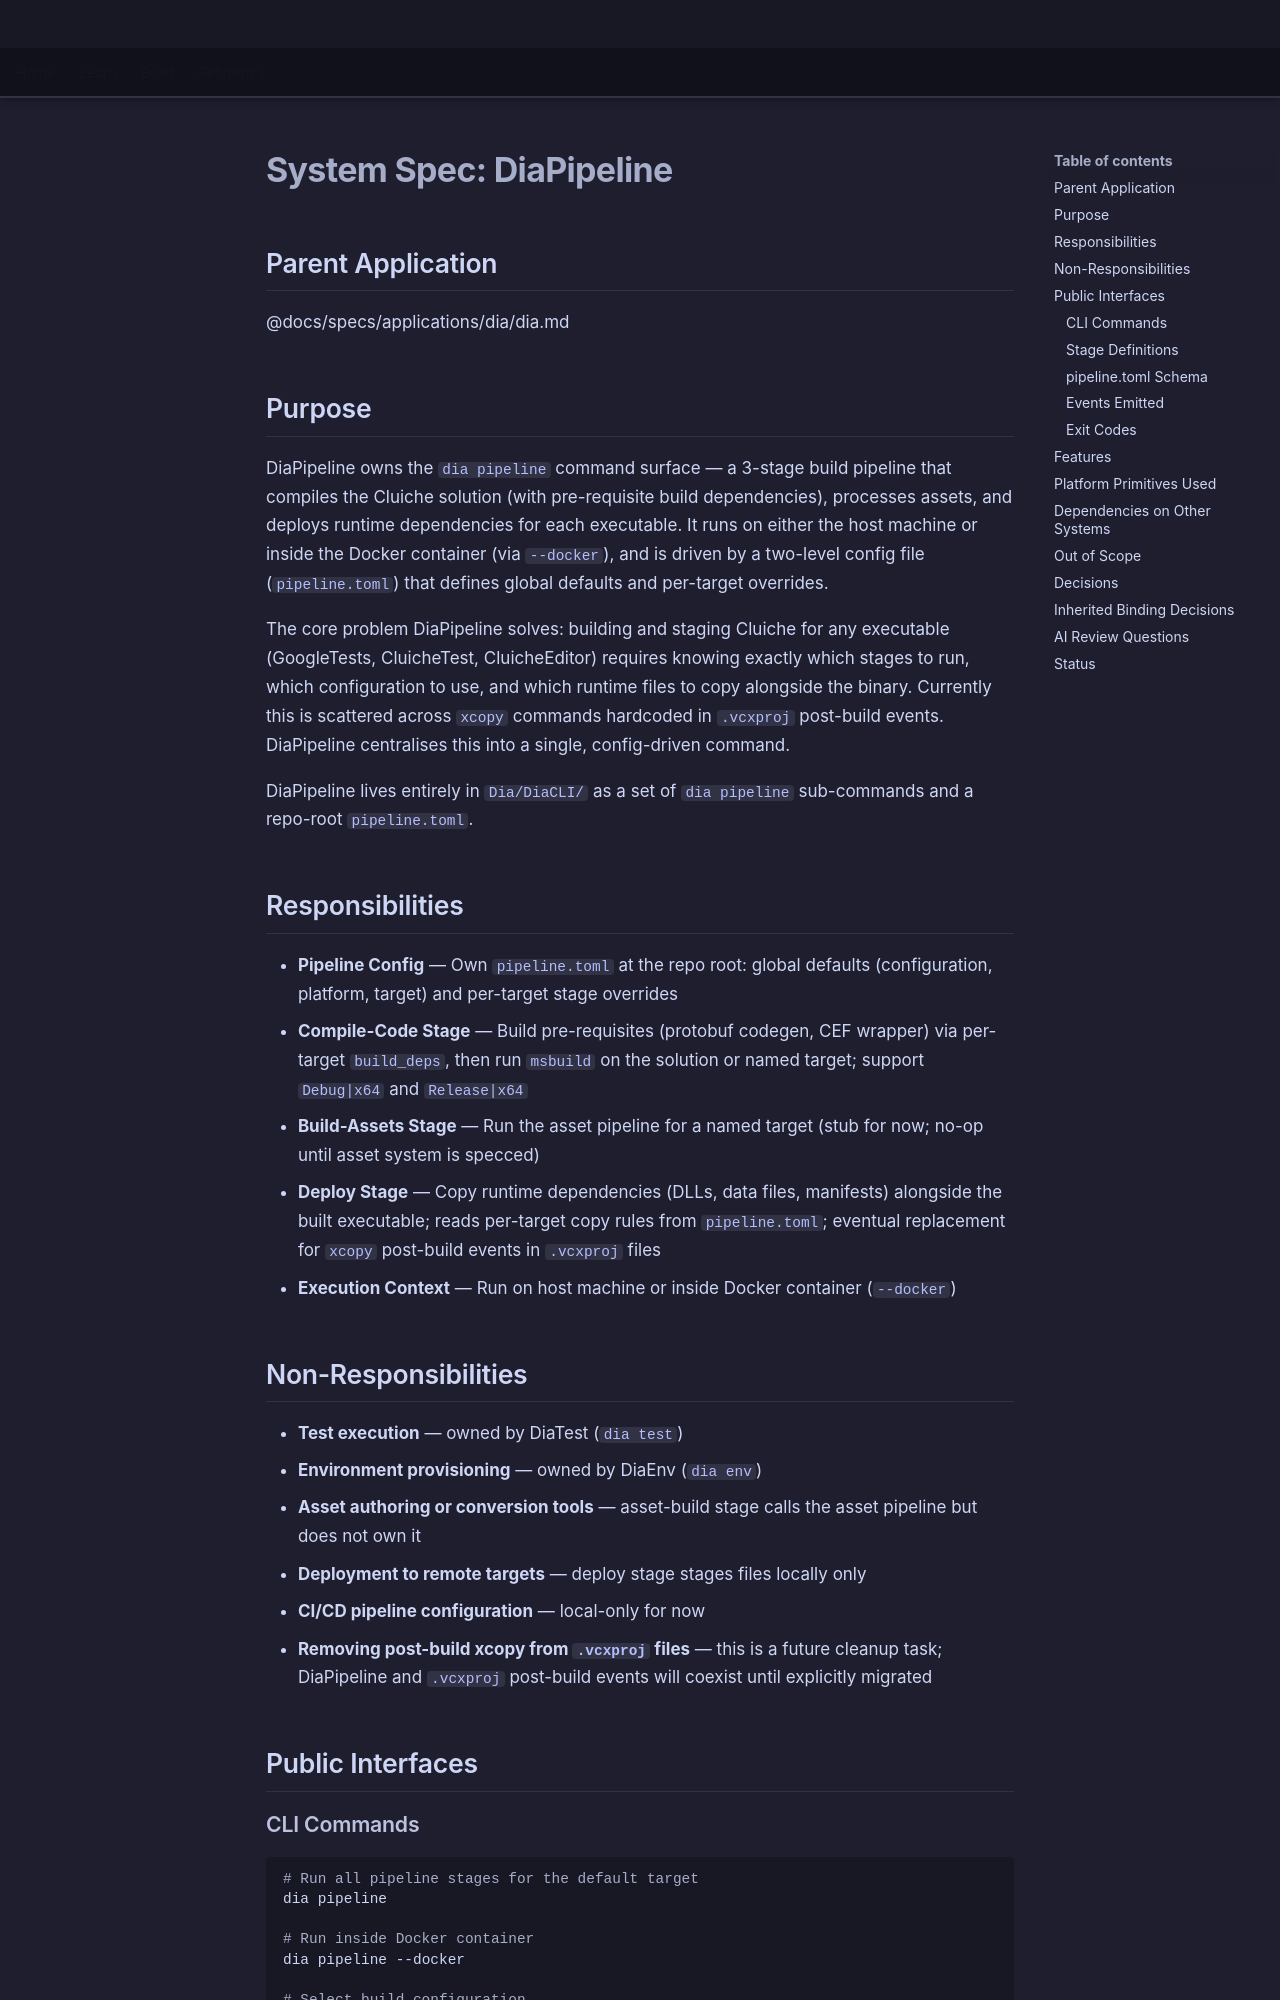

repository: LenihanConor/Cluiche · page: specs/applications/dia/systems/diapipeline/diapipeline/index.html · generator: mkdocs

# System Spec: DiaPipeline

## Parent Application
@docs/specs/applications/dia/dia.md

## Purpose

DiaPipeline owns the `dia pipeline` command surface — a 3-stage build pipeline that compiles the Cluiche solution (with pre-requisite build dependencies), processes assets, and deploys runtime dependencies for each executable. It runs on either the host machine or inside the Docker container (via `--docker`), and is driven by a two-level config file (`pipeline.toml`) that defines global defaults and per-target overrides.

The core problem DiaPipeline solves: building and staging Cluiche for any executable (GoogleTests, CluicheTest, CluicheEditor) requires knowing exactly which stages to run, which configuration to use, and which runtime files to copy alongside the binary. Currently this is scattered across `xcopy` commands hardcoded in `.vcxproj` post-build events. DiaPipeline centralises this into a single, config-driven command.

DiaPipeline lives entirely in `Dia/DiaCLI/` as a set of `dia pipeline` sub-commands and a repo-root `pipeline.toml`.

## Responsibilities

- **Pipeline Config** — Own `pipeline.toml` at the repo root: global defaults (configuration, platform, target) and per-target stage overrides
- **Compile-Code Stage** — Build pre-requisites (protobuf codegen, CEF wrapper) via per-target `build_deps`, then run `msbuild` on the solution or named target; support `Debug|x64` and `Release|x64`
- **Build-Assets Stage** — Run the asset pipeline for a named target (stub for now; no-op until asset system is specced)
- **Deploy Stage** — Copy runtime dependencies (DLLs, data files, manifests) alongside the built executable; reads per-target copy rules from `pipeline.toml`; eventual replacement for `xcopy` post-build events in `.vcxproj` files
- **Execution Context** — Run on host machine or inside Docker container (`--docker`)

## Non-Responsibilities

- **Test execution** — owned by DiaTest (`dia test`)
- **Environment provisioning** — owned by DiaEnv (`dia env`)
- **Asset authoring or conversion tools** — asset-build stage calls the asset pipeline but does not own it
- **Deployment to remote targets** — deploy stage stages files locally only
- **CI/CD pipeline configuration** — local-only for now
- **Removing post-build xcopy from `.vcxproj` files** — this is a future cleanup task; DiaPipeline and `.vcxproj` post-build events will coexist until explicitly migrated

## Public Interfaces
